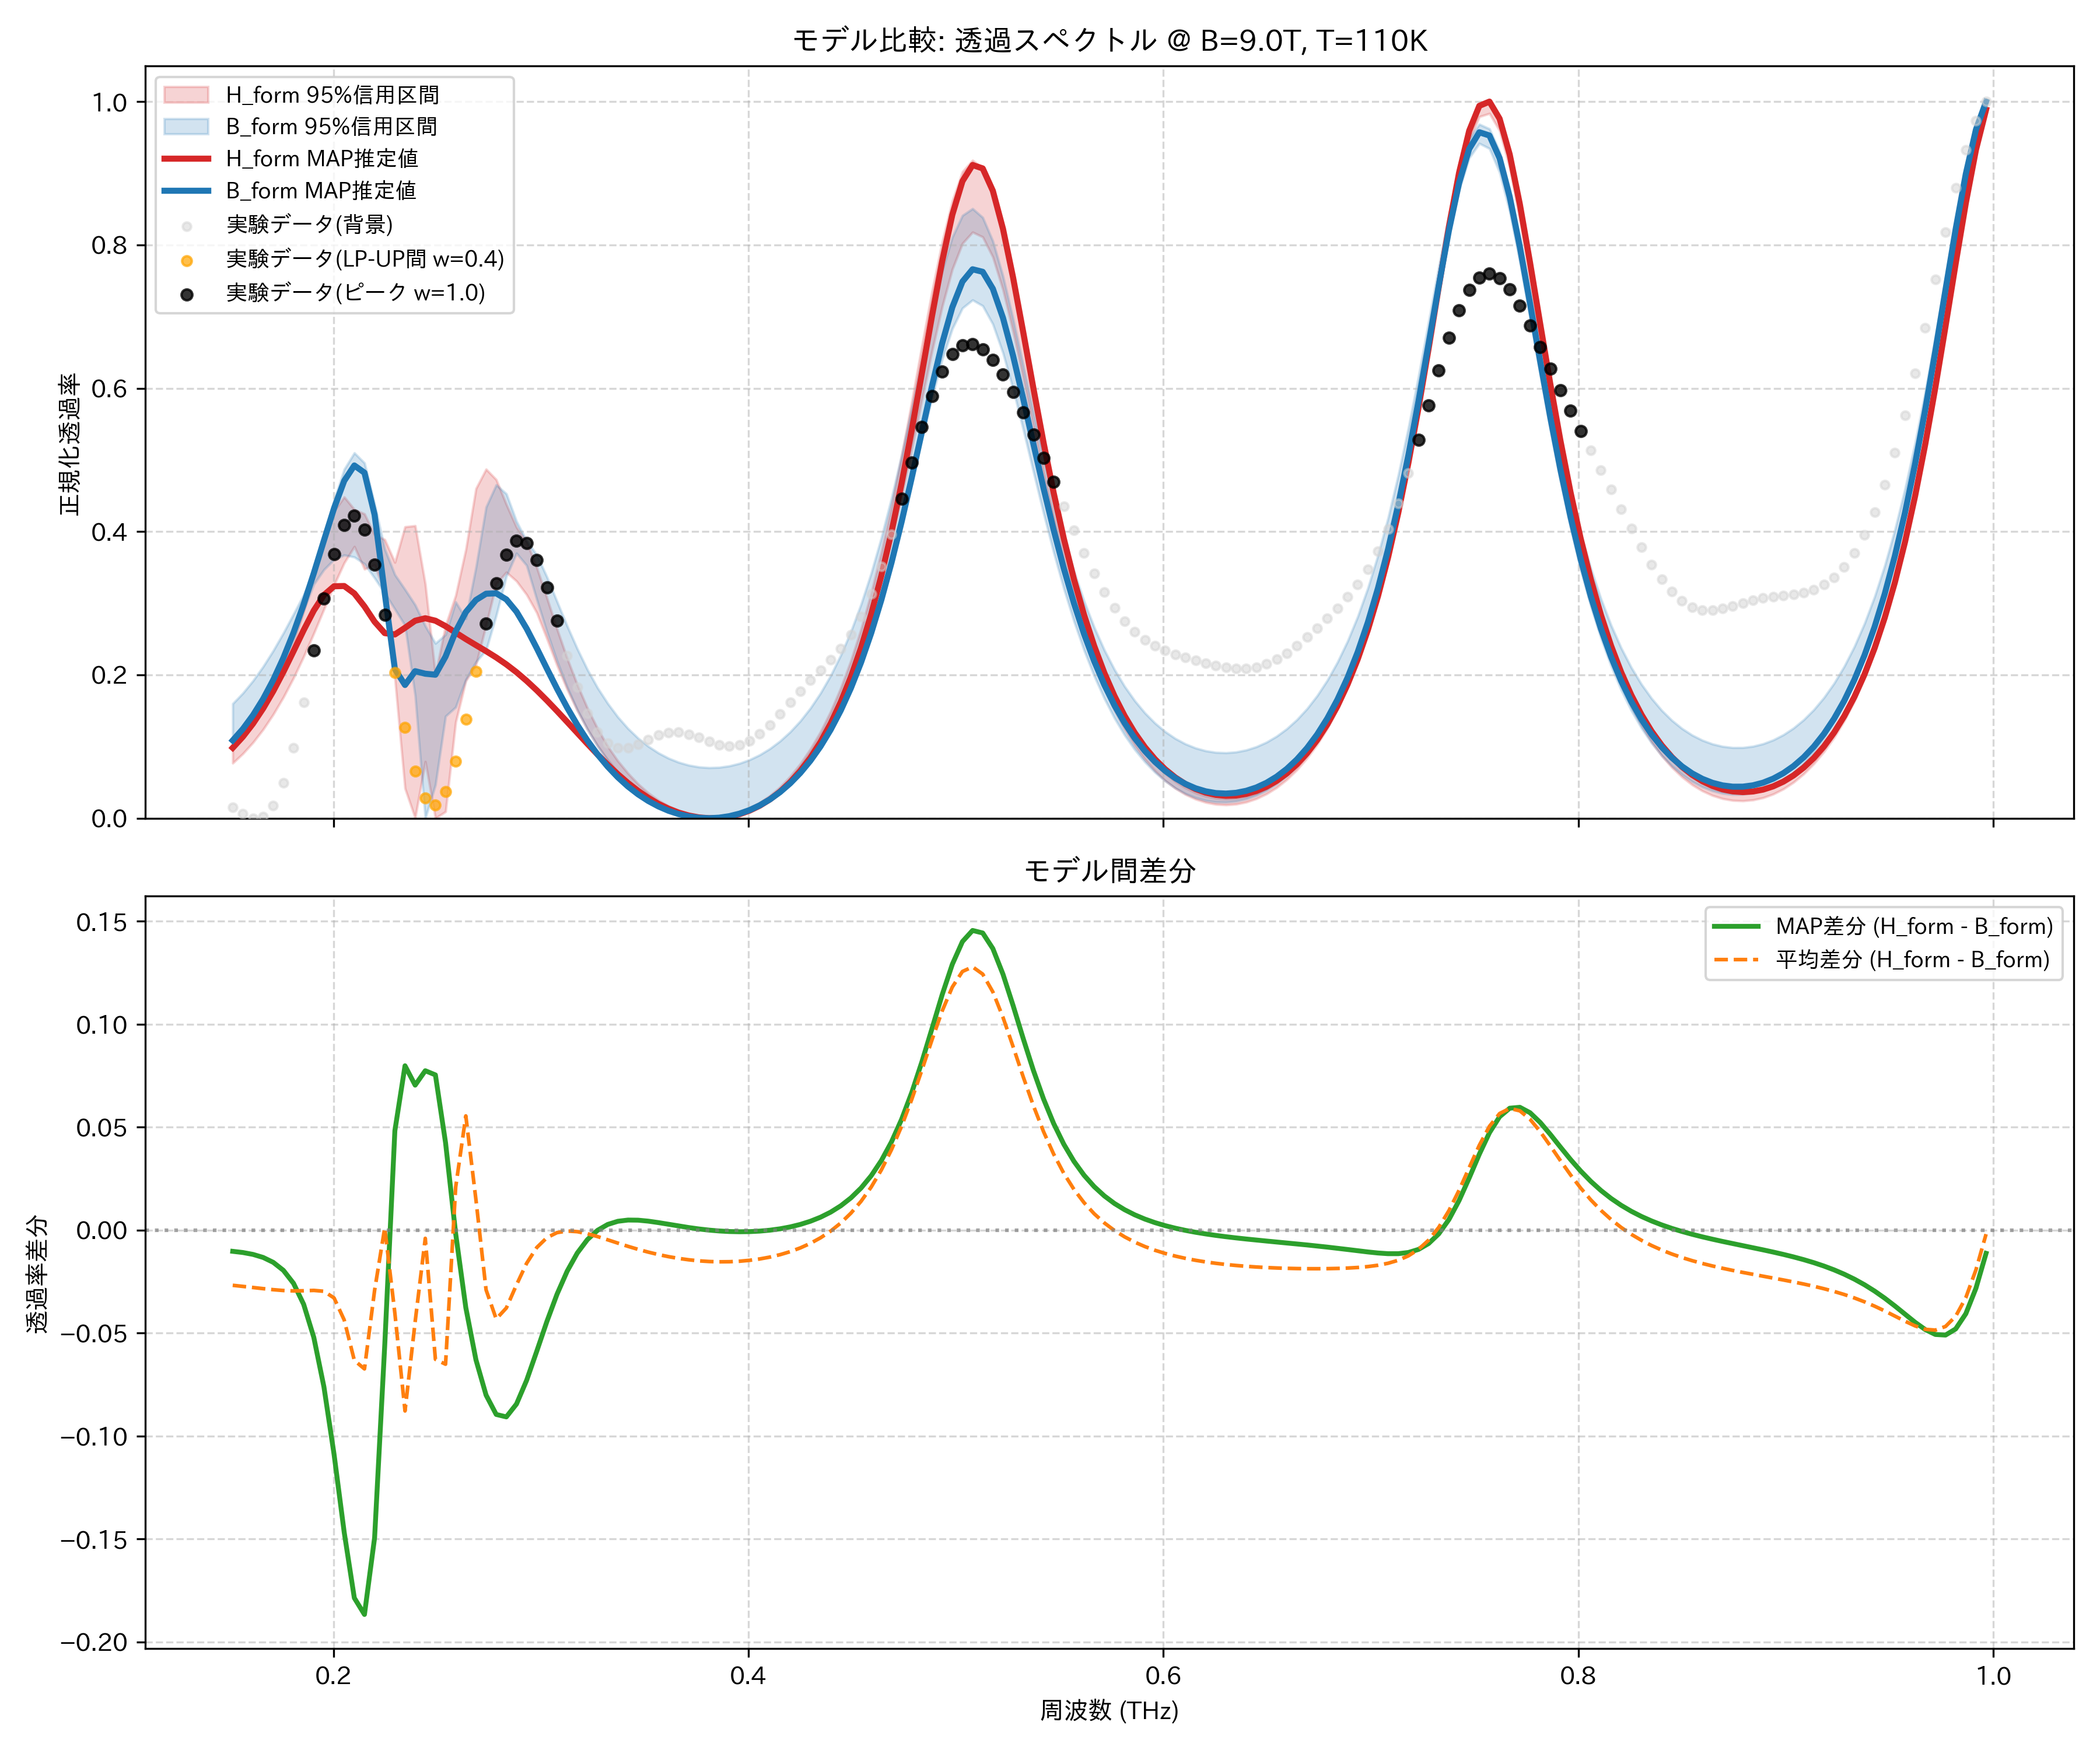

Values plotted in this chart, from the file beside it:
frequency_thz, H_form_mean, H_form_map, H_form_lower_95, H_form_upper_95, B_form_mean, B_form_map, B_form_lower_95, B_form_upper_95, observed_normalized
0.1514, 0.08515, 0.09826, 0.07689, 0.09519, 0.1119, 0.1086, 0.09709, 0.1599, 0.01552
0.1563, 0.1004, 0.1137, 0.09008, 0.1109, 0.1277, 0.1245, 0.1132, 0.1745, 0.00607
0.1612, 0.1187, 0.1319, 0.1057, 0.1298, 0.1466, 0.1437, 0.1325, 0.1918, 0.0
0.1661, 0.1404, 0.1531, 0.1239, 0.1522, 0.1688, 0.1664, 0.1554, 0.2116, 0.002302
0.171, 0.1659, 0.1773, 0.1449, 0.1785, 0.1948, 0.193, 0.1823, 0.2339, 0.01773
0.1759, 0.1954, 0.2042, 0.1689, 0.209, 0.2248, 0.2237, 0.2136, 0.2585, 0.04953
0.1808, 0.2292, 0.2331, 0.1958, 0.2453, 0.2587, 0.2589, 0.2498, 0.2849, 0.09842
0.1856, 0.2671, 0.2625, 0.2255, 0.2888, 0.2965, 0.2985, 0.2904, 0.3119, 0.162
0.1905, 0.3081, 0.2898, 0.2579, 0.3367, 0.3373, 0.3419, 0.3264, 0.3437, 0.2343
0.1954, 0.3497, 0.3115, 0.2916, 0.3855, 0.3794, 0.3876, 0.3469, 0.3938, 0.3066
0.2003, 0.3864, 0.3237, 0.3255, 0.4285, 0.4194, 0.4326, 0.3611, 0.4438, 0.3685
0.2052, 0.4076, 0.324, 0.3563, 0.4483, 0.4512, 0.4708, 0.3673, 0.4869, 0.4095
0.2101, 0.4023, 0.3137, 0.3791, 0.431, 0.4655, 0.4923, 0.3644, 0.5099, 0.422
0.2149, 0.3839, 0.2956, 0.3476, 0.4247, 0.4513, 0.4822, 0.355, 0.4957, 0.4026
0.2198, 0.376, 0.2742, 0.3533, 0.3957, 0.4053, 0.4235, 0.3351, 0.4381, 0.3537
0.2247, 0.3507, 0.2583, 0.3154, 0.3889, 0.3496, 0.3142, 0.3141, 0.3757, 0.2834
0.2296, 0.2782, 0.2564, 0.1951, 0.3571, 0.3185, 0.2082, 0.2917, 0.3399, 0.2034
0.2345, 0.214, 0.2657, 0.04158, 0.4067, 0.3018, 0.1859, 0.2692, 0.3192, 0.1267
0.2394, 0.2131, 0.2756, 0.0004329, 0.4082, 0.2576, 0.2052, 0.1711, 0.2977, 0.06541
0.2443, 0.1788, 0.279, 0.07902, 0.3268, 0.1828, 0.2017, 0.0, 0.2683, 0.02798
0.2491, 0.1121, 0.2756, 0.0, 0.2003, 0.1748, 0.2003, 0.04664, 0.2441, 0.01862
0.254, 0.1368, 0.268, 0.009235, 0.2688, 0.2019, 0.2256, 0.1424, 0.2562, 0.03705
0.2589, 0.2202, 0.259, 0.1342, 0.311, 0.1993, 0.2607, 0.1551, 0.3018, 0.07916
0.2638, 0.2814, 0.25, 0.1916, 0.3749, 0.226, 0.2877, 0.1936, 0.2785, 0.138
0.2687, 0.3197, 0.2415, 0.214, 0.46, 0.305, 0.3045, 0.2181, 0.3501, 0.2051
0.2736, 0.3504, 0.2332, 0.2693, 0.4871, 0.3794, 0.3133, 0.2346, 0.4342, 0.2713
0.2785, 0.374, 0.2244, 0.3271, 0.4725, 0.4171, 0.3139, 0.283, 0.4652, 0.328
0.2833, 0.3827, 0.2146, 0.3433, 0.4379, 0.4205, 0.3053, 0.3377, 0.4527, 0.368
0.2882, 0.3732, 0.2038, 0.3309, 0.4061, 0.3997, 0.2882, 0.3698, 0.4143, 0.387
0.2931, 0.3485, 0.1917, 0.312, 0.3858, 0.3646, 0.2646, 0.3528, 0.387, 0.3837
0.298, 0.3148, 0.1785, 0.2867, 0.3499, 0.3232, 0.2373, 0.3054, 0.3676, 0.3604
0.3029, 0.2773, 0.1644, 0.2506, 0.3076, 0.281, 0.2088, 0.2602, 0.3367, 0.3221
0.3078, 0.2398, 0.1496, 0.2132, 0.264, 0.241, 0.1808, 0.2193, 0.3024, 0.2754
0.3127, 0.2043, 0.1344, 0.1797, 0.2231, 0.2047, 0.1544, 0.183, 0.2683, 0.227
0.3175, 0.1717, 0.119, 0.1502, 0.1862, 0.1725, 0.1302, 0.1514, 0.2364, 0.1827
0.3224, 0.1426, 0.1038, 0.1242, 0.1535, 0.1443, 0.1084, 0.1239, 0.2073, 0.1465
0.3273, 0.1168, 0.08891, 0.1014, 0.125, 0.1199, 0.089, 0.1003, 0.1819, 0.1203
0.3322, 0.09424, 0.07471, 0.08165, 0.1004, 0.09895, 0.07196, 0.08011, 0.1602, 0.1045
0.3371, 0.07471, 0.0614, 0.06457, 0.07994, 0.08103, 0.05711, 0.06286, 0.1413, 0.09784
0.342, 0.05795, 0.04917, 0.04992, 0.06278, 0.06583, 0.04429, 0.04823, 0.1252, 0.0983
0.3468, 0.04371, 0.03816, 0.03747, 0.04784, 0.05306, 0.03333, 0.03593, 0.1117, 0.1033
0.3517, 0.03178, 0.02847, 0.02703, 0.03534, 0.04246, 0.02411, 0.02571, 0.1004, 0.11
0.3566, 0.02196, 0.02016, 0.01848, 0.02511, 0.03383, 0.01651, 0.01738, 0.09112, 0.116
0.3615, 0.01411, 0.01326, 0.01164, 0.01695, 0.027, 0.01043, 0.0108, 0.08373, 0.1196
0.3664, 0.00808, 0.007788, 0.006433, 0.01073, 0.02182, 0.005778, 0.005855, 0.07806, 0.12
0.3713, 0.003788, 0.00375, 0.00279, 0.006306, 0.01821, 0.002512, 0.002447, 0.07402, 0.1173
0.3762, 0.00116, 0.00115, 0.0006536, 0.003615, 0.01608, 0.0005916, 0.0005005, 0.07153, 0.1125
0.381, 0.0001584, 0.0, 0.0, 0.0025, 0.01541, 0.0, 0.0, 0.07054, 0.107
0.3859, 0.000771, 0.0003228, 0.0003192, 0.003002, 0.01616, 0.0007427, 0.0007383, 0.07103, 0.1026
0.3908, 0.003015, 0.002157, 0.002284, 0.005149, 0.01836, 0.002846, 0.002885, 0.07301, 0.1006
0.3957, 0.006937, 0.005563, 0.005945, 0.009001, 0.02205, 0.006359, 0.006474, 0.07652, 0.1022
0.4006, 0.01261, 0.01062, 0.01138, 0.01444, 0.02728, 0.01136, 0.01157, 0.08163, 0.1078
0.4055, 0.02016, 0.01745, 0.01869, 0.02192, 0.03416, 0.01793, 0.01828, 0.08843, 0.1174
0.4104, 0.02971, 0.02618, 0.02803, 0.03145, 0.04281, 0.02622, 0.02672, 0.09705, 0.1303
0.4152, 0.04146, 0.03701, 0.03951, 0.04351, 0.0534, 0.03638, 0.03705, 0.1077, 0.1455
0.4201, 0.05565, 0.05016, 0.05312, 0.05833, 0.06611, 0.04861, 0.0495, 0.1204, 0.1616
0.425, 0.07255, 0.06589, 0.069, 0.07596, 0.0812, 0.06314, 0.06422, 0.1357, 0.1774
0.4299, 0.09249, 0.08456, 0.08767, 0.09678, 0.09892, 0.08025, 0.08151, 0.1537, 0.1923
0.4348, 0.1159, 0.1065, 0.1095, 0.1207, 0.1196, 0.1003, 0.1017, 0.1747, 0.2065
0.4397, 0.1432, 0.1323, 0.1349, 0.1491, 0.1437, 0.1236, 0.1252, 0.1992, 0.2208
... 114 more rows
